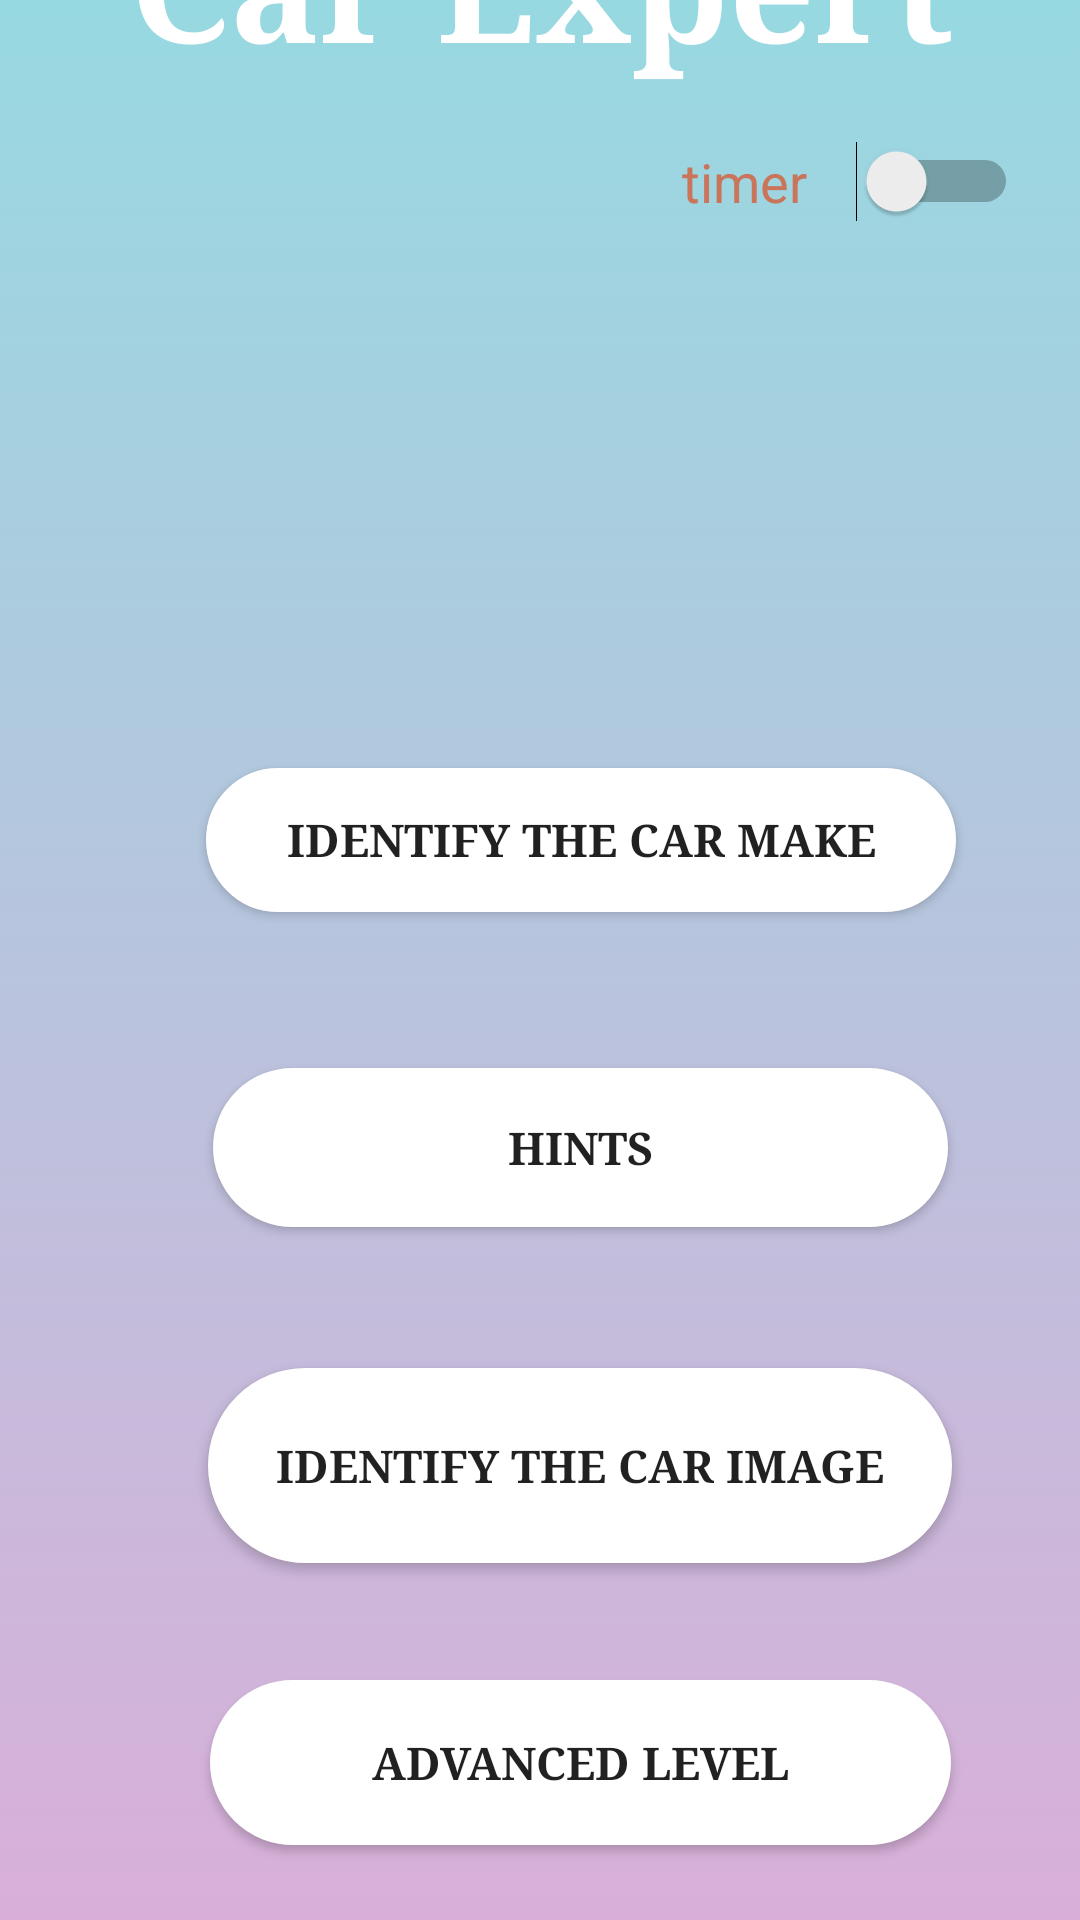

Produce the Android XML layout that renders to this screen, including the resource entries it uses.
<!-- AndroidManifest.xml: application theme Theme.Cwandroid_try1 -->
<!-- res/layout/activity_main.xml -->
<?xml version="1.0" encoding="utf-8"?>
<androidx.constraintlayout.widget.ConstraintLayout xmlns:android="http://schemas.android.com/apk/res/android"
    xmlns:app="http://schemas.android.com/apk/res-auto"
    xmlns:tools="http://schemas.android.com/tools"
    android:background="@drawable/gradient_background"
    android:layout_width="match_parent"
    android:layout_height="match_parent"
    tools:context=".MainActivity">


    <Button
        android:id="@+id/button1"
        android:layout_width="250dp"
        android:layout_height="wrap_content"
        android:layout_marginStart="8dp"

        android:layout_marginTop="256dp"
        android:background="@drawable/btn_background"

        android:fontFamily="serif"
        android:onClick="launchSecondActivity"
        android:text="@string/button1"
        android:textColor="@color/material_on_background_emphasis_high_type"
        android:textColorHint="#3F51B5"
        android:textSize="15sp"
        android:textStyle="bold"
        app:backgroundTint="@color/white"
        app:layout_constraintEnd_toEndOf="parent"
        app:layout_constraintHorizontal_bias="0.594"
        app:layout_constraintStart_toStartOf="parent"
        app:layout_constraintTop_toTopOf="parent" />

    <Button
        android:id="@+id/button2"
        android:layout_width="245dp"
        android:layout_height="53dp"
        android:layout_marginStart="8dp"
        android:layout_marginTop="356dp"
        android:background="@drawable/btn_background"
        android:fontFamily="serif"
        android:onClick="launchThirdActivity3"
        android:text="@string/button2"
        android:textColor="@color/material_on_background_emphasis_high_type"
        android:textSize="15sp"
        android:textStyle="bold"

        app:backgroundTint="@color/white"
        app:layout_constraintEnd_toEndOf="parent"
        app:layout_constraintHorizontal_bias="0.59"
        app:layout_constraintStart_toStartOf="parent"
        app:layout_constraintTop_toTopOf="parent" />

    <Button
        android:id="@+id/button3"
        android:layout_width="248dp"
        android:layout_height="65dp"
        android:layout_marginStart="8dp"
        android:layout_marginTop="456dp"
        android:background="@drawable/btn_background"
        android:fontFamily="serif"
        android:onClick="launchFourthActivity"
        android:text="@string/button3"
        android:textColor="@color/material_on_background_emphasis_high_type"
        android:textSize="15sp"
        android:textStyle="bold"
        app:backgroundTint="@color/white"
        app:layout_constraintEnd_toEndOf="parent"
        app:layout_constraintHorizontal_bias="0.59"
        app:layout_constraintStart_toStartOf="parent"
        app:layout_constraintTop_toTopOf="parent" />

    <Button
        android:id="@+id/button5"
        android:layout_width="247dp"
        android:layout_height="55dp"
        android:layout_marginStart="8dp"
        android:layout_marginTop="560dp"
        android:background="@drawable/btn_background"
        android:fontFamily="serif"
        android:onClick="launchFifthActivity"
        android:text="@string/button4"
        android:textColor="@color/material_on_background_emphasis_high_type"
        android:textSize="15sp"
        android:textStyle="bold"
        app:backgroundTint="@color/white"
        app:layout_constraintEnd_toEndOf="parent"
        app:layout_constraintHorizontal_bias="0.59"
        app:layout_constraintStart_toStartOf="parent"
        app:layout_constraintTop_toTopOf="parent" />

    <Switch
        android:id="@+id/switch_timer"
        android:layout_width="112dp"
        android:layout_height="31dp"
        android:layout_marginBottom="564dp"
        android:text="@string/timer"
        android:textColor="#DAD16543"
        android:textSize="18sp"
        app:layout_constraintBottom_toBottomOf="parent"
        app:layout_constraintEnd_toEndOf="parent"
        app:layout_constraintHorizontal_bias="0.916"
        app:layout_constraintStart_toStartOf="parent" />

    <TextView
        android:id="@+id/gameName"
        android:layout_width="wrap_content"
        android:layout_height="wrap_content"
        android:layout_marginStart="90dp"
        android:layout_marginEnd="89dp"
        android:layout_marginBottom="612dp"
        android:fontFamily="serif"
        android:text="Car Expert"
        android:textColor="#FFFFFF"
        android:textSize="50sp"
        android:textStyle="bold"
        app:layout_constraintBottom_toBottomOf="parent"
        app:layout_constraintEnd_toEndOf="parent"
        app:layout_constraintStart_toStartOf="parent" />

</androidx.constraintlayout.widget.ConstraintLayout>
<!-- resources referenced by this layout -->
<resources>
  <color name="white">#FFFFFFFF</color>
  <!-- drawable btn_background (drawable) -->
  <?xml version="1.0" encoding="utf-8"?>
  <shape xmlns:android="http://schemas.android.com/apk/res/android" android:shape="rectangle" >
      <corners
          android:radius="55dp"
          />
      <gradient
          android:angle="45"
          android:centerX="35%"
          android:centerColor="#198CFF"
          android:startColor="#fff6f4fb"
          android:endColor="#2F6699"
          android:type="linear"
          />
      <padding
          android:left="0dp"
          android:top="0dp"
          android:right="0dp"
          android:bottom="0dp"
          />
      <stroke
          android:width="1dp"
          android:color="#ffeaebf4"
          />
  </shape>
  <!-- drawable gradient_background (drawable) -->
  <?xml version="1.0" encoding="utf-8"?>
  <selector xmlns:android="http://schemas.android.com/apk/res/android">
      <item>
          <shape>
              <gradient android:angle="90"
                  android:startColor="#d9afd9"
                  android:endColor="#97d9e1"
                  android:type="linear"/>
          </shape>
      </item>
  </selector>
  <string name="button1">Identify the Car Make</string>
  <string name="button2">Hints</string>
  <string name="button3">Identify the Car Image</string>
  <string name="button4">Advanced Level</string>
  <string name="timer">timer</string>
  <style name="Theme.Cwandroid_try1" parent="Theme.MaterialComponents.DayNight.DarkActionBar">
          
          <item name="colorPrimary">@color/purple_500</item>
          <item name="colorPrimaryVariant">@color/purple_700</item>
          <item name="colorOnPrimary">@color/white</item>
          
          <item name="colorSecondary">@color/teal_200</item>
          <item name="colorSecondaryVariant">@color/teal_700</item>
          <item name="colorOnSecondary">@color/black</item>
          
          <item name="android:statusBarColor" tools:targetApi="l">?attr/colorPrimaryVariant</item>
          
      </style>
  <color name="purple_500">#82589F</color>
  <color name="purple_700">#FF3700B3</color>
  <color name="teal_200">#FF03DAC5</color>
  <color name="teal_700">#FF018786</color>
  <color name="black">#FF000000</color>
</resources>
